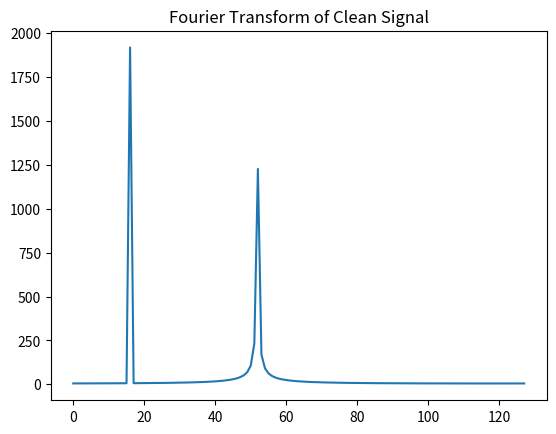
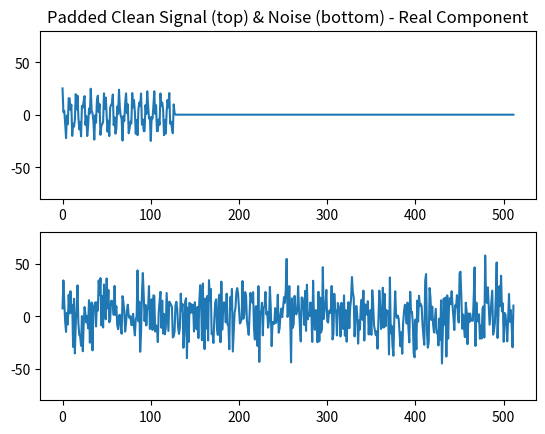
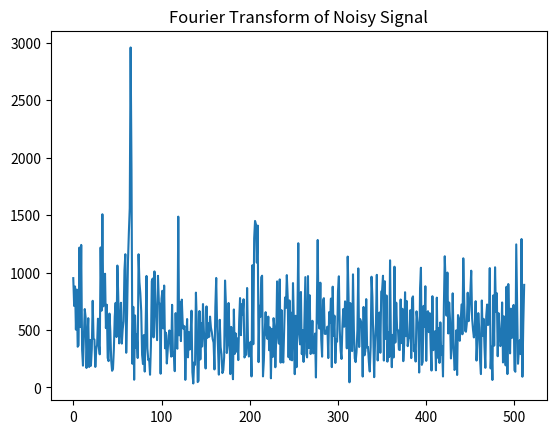
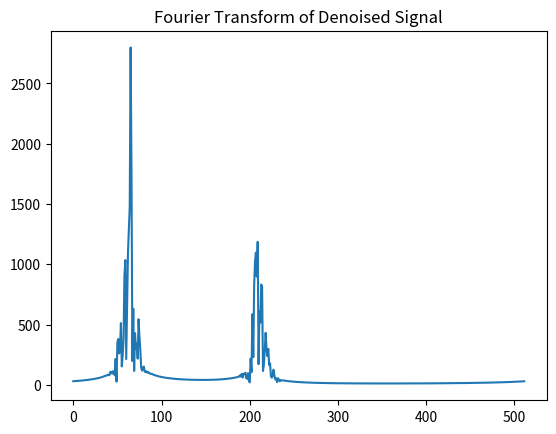
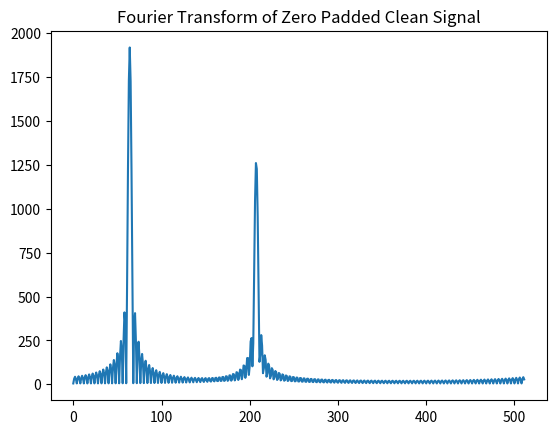

Generate these figures, in order, with matplotlib:
# -*- coding: utf-8 -*-
"""
Created on Fri Aug 23 13:40:55 2019

[redacted]
"""

# Cadzow denoising algorithm 
import cmath
import numpy as np
import matplotlib.pyplot as plt
from scipy.linalg import toeplitz

# Generate Clean Signal
N=128
freq=[0.125,0.405]
ak=[15,10]
K=2
x=[0 for i in range(N)] # Initialize input x
for k in range(K):
    x+=np.multiply(ak[k],np.exp(np.multiply([(n) for n in range(128)],complex(0,1)*freq[k]*2*cmath.pi)))
#plt.plot(x.real)
xFFT=np.fft.fft(x)
plt.plot(abs(xFFT))
plt.title('Fourier Transform of Clean Signal')

# Observed Signal
Nobs=512
xpad=np.append(x,[0 for k in range(Nobs-N)]) # zero pad the clean signal
plt.figure(8)
plt.plot(abs(np.fft.fft(xpad)))
plt.title('Fourier Transform of Zero Padded Clean Signal')
NoiseSig=18
nois = NoiseSig*np.random.randn(1,Nobs)+NoiseSig*np.random.randn(1,Nobs)*1j
y = xpad + np.ravel(nois)
plt.figure(2)
plt.subplot(2,1,1).plot(xpad.real)
plt.ylim(-80,80)
plt.title('Padded Clean Signal (top) & Noise (bottom) - Real Component')
plt.subplot(2,1,2).plot(np.ravel(nois.real))
plt.ylim(-80,80)
plt.figure(3)
plt.plot(abs(np.fft.fft(y)))
plt.title('Fourier Transform of Noisy Signal')

# Cadzow denoising
m = 2*K+1 # column size of Toeplitz matrix
first_col = y[m:Nobs]
first_row = np.flip(y[0:m+1])
YToepMat=toeplitz(first_col,first_row) # form Toeplitz matrix
theta=np.append(first_col,first_row[1:]) # calculate vector theta
T_YToep=np.reshape(YToepMat,(Nobs-m)*(m+1),order='F')
A=np.zeros((len(T_YToep),Nobs))
rowIndex=0
for k in T_YToep: 
    onesIndices=np.where(k==theta) 
    A[rowIndex,onesIndices]=1
    rowIndex+=1
# Iteration
N_iter=20
Y=YToepMat # initialize
for k in range(N_iter):
    u, s, vh = np.linalg.svd(Y, full_matrices=True)
    smat = np.zeros((Nobs-m, m+1), dtype=complex)
    sclean=s
    sclean[K:]=0
    smat[:(m+1), :(m+1)]=np.diag(sclean)
    Y=np.dot(u, np.dot(smat, vh))
    # concatenate
    T_Y=np.reshape(Y,(Nobs-m)*(m+1),order='F')
    theta_hat=np.dot(np.linalg.pinv(A),T_Y)
    y_den = np.append(np.flip(theta_hat[Nobs-m:]),theta_hat[:Nobs-m])
    first_col_den = y_den[m:Nobs]
    first_row_den = np.flip(y_den[0:m+1])
    Y=toeplitz(first_col_den,first_row_den) # form Toeplitz matrix

# Get back the denoised time domain
x_den=np.append(np.flip(Y[0]),Y[1:, 0])
XdenFFT=np.fft.fft(x_den)
plt.figure(4)
plt.plot(abs(XdenFFT))
plt.title('Fourier Transform of Denoised Signal')